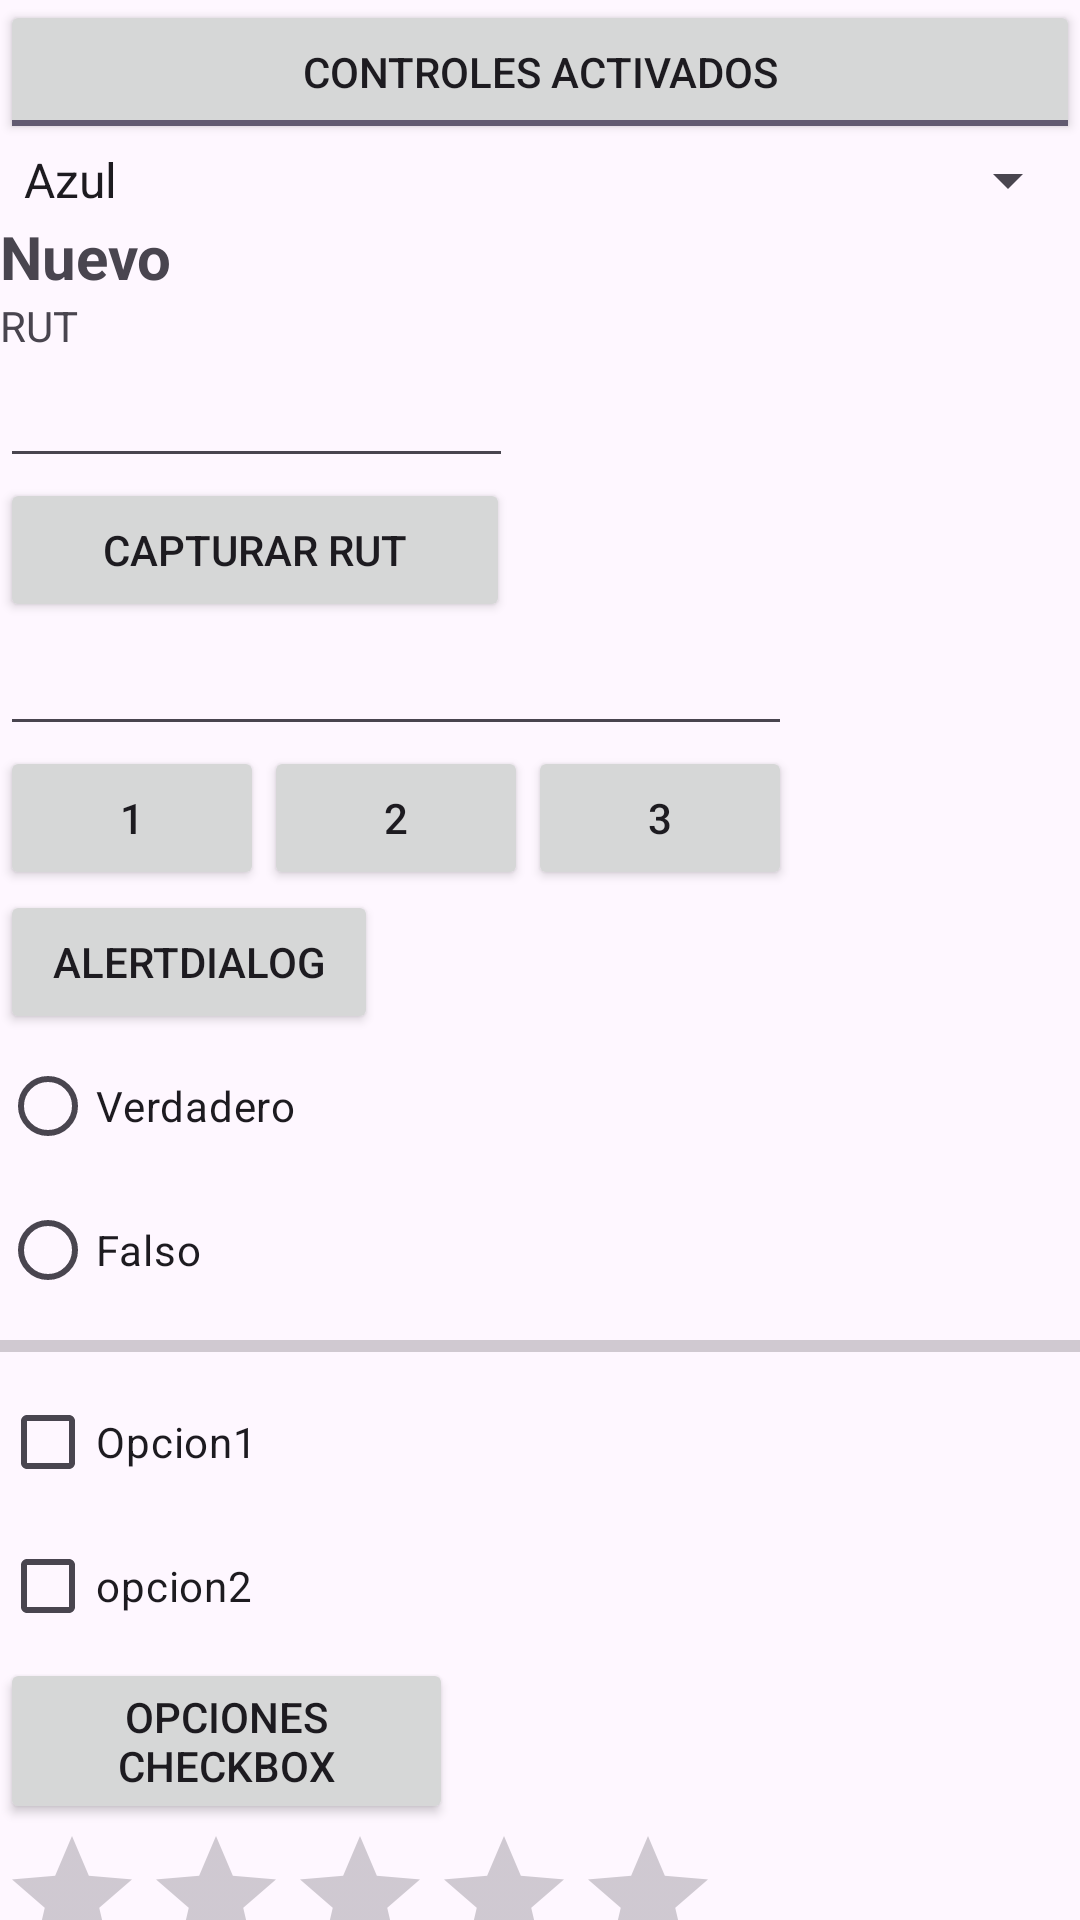

Here is an Android app screen rendered from its layout file. Give the layout XML and the strings, colors and styles it references.
<!-- AndroidManifest.xml: application theme Theme.Proyecto_Frankestein -->
<!-- res/layout/activity_main.xml -->
<?xml version="1.0" encoding="utf-8"?>
<LinearLayout xmlns:android="http://schemas.android.com/apk/res/android"
    xmlns:app="http://schemas.android.com/apk/res-auto"
    xmlns:tools="http://schemas.android.com/tools"
    android:id="@+id/btn21"
    android:layout_width="match_parent"

    android:layout_height="match_parent"
    android:orientation="vertical"
    tools:context=".MainActivity">

    <ToggleButton
        android:id="@+id/tg1"
        android:layout_width="match_parent"
        android:layout_height="wrap_content"
        android:checked="true"
        android:text="ToggleButton"
        android:textOff="controles desativados"
        android:textOn="controles activados" />

    <Spinner
        android:id="@+id/spinner"
        android:layout_width="match_parent"
        android:layout_height="wrap_content"
        android:entries="@array/colores" />

    <TextView
        android:id="@+id/textView2"
        android:layout_width="match_parent"
        android:layout_height="wrap_content"
        android:text="Nuevo"
        android:textSize="20sp"
        android:textStyle="bold" />

    <TextView
        android:id="@+id/textView3"
        android:layout_width="match_parent"
        android:layout_height="wrap_content"
        android:text="RUT" />

    <EditText
        android:id="@+id/edt1"
        android:layout_width="171dp"
        android:layout_height="wrap_content"
        android:ems="10"
        android:inputType="text"
        android:textAlignment="viewStart" />

    <LinearLayout
        android:layout_width="wrap_content"
        android:layout_height="wrap_content"
        android:orientation="vertical">

        <Button
            android:id="@+id/btn17"
            android:layout_width="170dp"
            android:layout_height="wrap_content"
            android:onClick="capturarRUT"
            android:text="Capturar RUT"
            android:textAlignment="center" />

        <EditText
            android:id="@+id/editTextNumber4"
            android:layout_width="match_parent"
            android:layout_height="wrap_content"
            android:ems="10"
            android:inputType="number" />

        <TableLayout
            android:layout_width="wrap_content"
            android:layout_height="wrap_content">

            <TableRow
                android:layout_width="match_parent"
                android:layout_height="match_parent">

                <Button
                    android:id="@+id/button13"
                    android:layout_width="wrap_content"
                    android:layout_height="wrap_content"
                    android:text="1" />

                <Button
                    android:id="@+id/button14"
                    android:layout_width="wrap_content"
                    android:layout_height="wrap_content"
                    android:text="2" />

                <Button
                    android:id="@+id/button15"
                    android:layout_width="wrap_content"
                    android:layout_height="wrap_content"
                    android:text="3" />
            </TableRow>

            <TableRow
                android:layout_width="match_parent"
                android:layout_height="match_parent" />

            <TableRow
                android:layout_width="match_parent"
                android:layout_height="match_parent" />
        </TableLayout>

    </LinearLayout>

    <Button
        android:id="@+id/btn2"
        android:layout_width="126dp"
        android:layout_height="wrap_content"
        android:onClick="mostrarAlertDialog"
        android:text="AlertDialog" />

    <RadioGroup
        android:layout_width="wrap_content"
        android:layout_height="wrap_content">

        <RadioButton
            android:id="@+id/rb1"
            android:layout_width="match_parent"
            android:layout_height="wrap_content"
            android:text="Verdadero" />

        <RadioButton
            android:id="@+id/rb2"
            android:layout_width="match_parent"
            android:layout_height="wrap_content"
            android:text="Falso" />
    </RadioGroup>

    <ProgressBar
        android:id="@+id/pb1"
        style="?android:attr/progressBarStyleHorizontal"
        android:layout_width="match_parent"
        android:layout_height="wrap_content" />

    <CheckBox
        android:id="@+id/cb1"
        android:layout_width="match_parent"
        android:layout_height="wrap_content"
        android:text="Opcion1" />

    <CheckBox
        android:id="@+id/cb2"
        android:layout_width="match_parent"
        android:layout_height="wrap_content"
        android:text="opcion2" />

    <Button
        android:id="@+id/btn19"
        android:layout_width="151dp"
        android:layout_height="wrap_content"
        android:onClick="comprobarCheckbox"
        android:text="Opciones checkbox" />

    <RatingBar
        android:id="@+id/rbar1"
        android:layout_width="wrap_content"
        android:layout_height="wrap_content"
        android:numStars="5" />

    <Button
        android:id="@+id/btn20"
        android:layout_width="136dp"
        android:layout_height="wrap_content"
        android:onClick="CuantasEstrellas"
        android:text="Numero de estrellas" />

    <Button
        android:id="@+id/button21"
        android:layout_width="match_parent"
        android:layout_height="wrap_content"
        android:onClick="siguiente"
        android:text="siguiente" />

</LinearLayout>
<!-- resources referenced by this layout -->
<resources>
  <string-array name="colores">
          <item>Azul</item>
          <item>Blanco</item>
          <item>Rojo</item>
      </string-array>
  <style name="Theme.Proyecto_Frankestein" parent="Base.Theme.Proyecto_Frankestein" />
  <style name="Base.Theme.Proyecto_Frankestein" parent="Theme.Material3.DayNight.NoActionBar">
          
          
      </style>
</resources>
